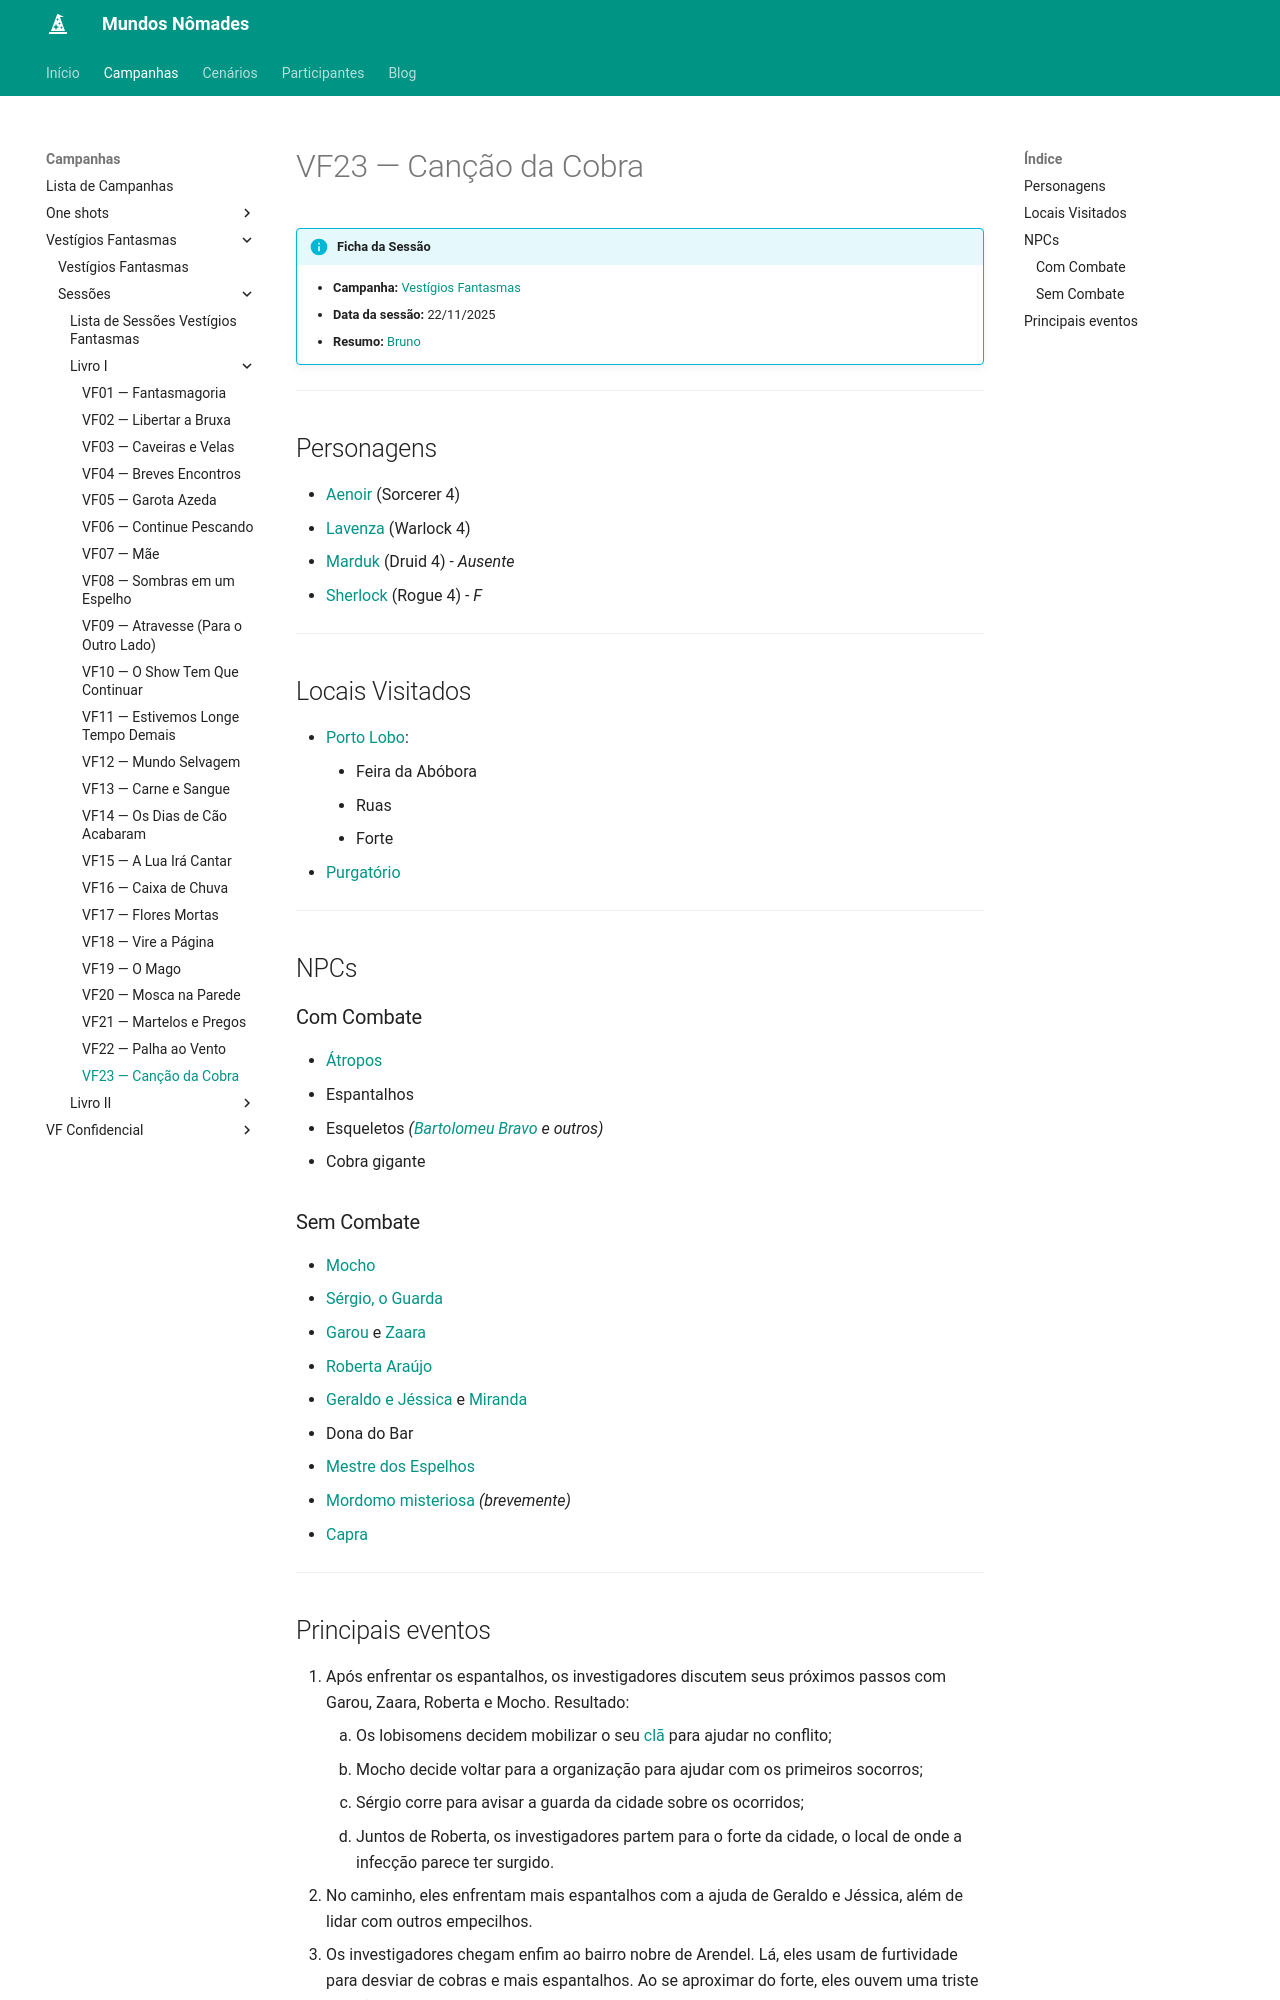

repository: Henrique42/MundosNomades · page: Campanhas/Vestígios Fantasmas/Sessões/Livro I/VF23 ― Canção da Cobra/index.html · generator: mkdocs

!!! info "Ficha da Sessão"
	- **Campanha:** [[Vestígios Fantasmas]]
	- **Data da sessão:** 22/11/2025
	- **Resumo:** [[Bruno]]

---

## Personagens

- [[Aenoir]] (Sorcerer 4)
- [[Lavenza]] (Warlock 4)
- [[Marduk]] (Druid 4) *- Ausente*
- [[Sherlock]] (Rogue 4) *- F* 

---  

## Locais Visitados

- [[Porto Lobo]]:
	- Feira da Abóbora
	- Ruas
	- Forte
- [[Purgatório]]

---

## NPCs

### Com Combate

- [[Átropos]]
- Espantalhos
- Esqueletos *([[Bartolomeu Bravo]] e outros)*
- Cobra gigante

### Sem Combate

- [[Mocho]]
- [[Sérgio, o Guarda]]
- [[Garou]] e [[Zaara]]
- [[Roberta Araújo]]
- [[Geraldo e Jéssica]] e [[Miranda]]
- Dona do Bar
- [[Mestre dos Espelhos]]
- [[Mordomo|Mordomo misteriosa]] *(brevemente)* 
- [[Capra]]

---
